The GitHub repository sophiathapa/Virtual-Mouse contains a labelled image folder "dataset_2k" with 6 categories: double click, drag, drop, left click, move cursor, right click. Examples follow, each with its label.

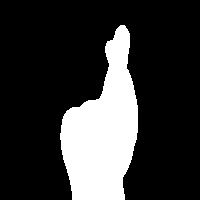
Label: double click

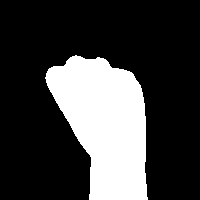
Label: drag

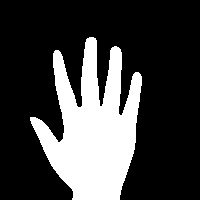
Label: drop

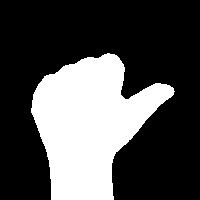
Label: left click

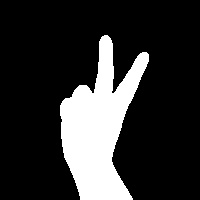
Label: move cursor

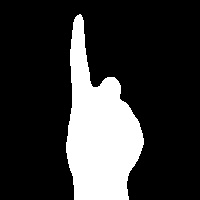
Label: right click
